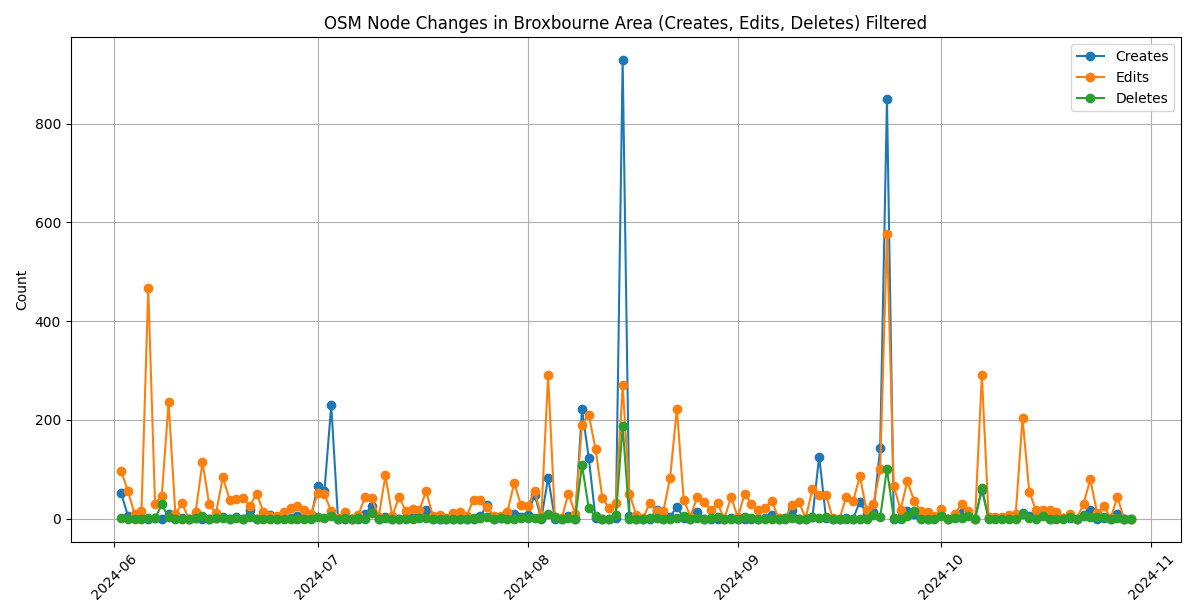

Source data for this figure (header and first rows):
start_date, creates, edits, deletes
2024-06-01, 0, 43, 0
2024-06-02, 52, 97, 1
2024-06-03, 6, 56, 0
2024-06-04, 2, 9, 0
2024-06-05, 1, 15, 0
2024-06-06, 0, 467, 2
2024-06-07, 1, 30, 1
2024-06-08, 0, 47, 29
2024-06-09, 10, 236, 3
2024-06-10, 1, 10, 0
2024-06-11, 1, 31, 0
2024-06-12, 0, 0, 0
2024-06-13, 2, 14, 1
2024-06-14, 0, 115, 6
2024-06-15, 0, 29, 0
2024-06-16, 1, 11, 2
2024-06-17, 3, 84, 1
2024-06-18, 0, 39, 0
2024-06-19, 3, 41, 1
2024-06-20, 0, 42, 0
2024-06-21, 17, 26, 3
2024-06-22, 0, 51, 0
2024-06-23, 1, 14, 0
2024-06-24, 7, 6, 0
2024-06-25, 0, 5, 0
2024-06-26, 2, 13, 0
2024-06-27, 1, 22, 0
2024-06-28, 5, 26, 0
2024-06-29, 2, 18, 0
2024-06-30, 1, 9, 0
2024-07-01, 67, 52, 3
2024-07-02, 57, 50, 2
2024-07-03, 230, 15, 5
2024-07-04, 0, 2, 0
2024-07-05, 0, 14, 1
2024-07-06, 0, 0, 0
2024-07-07, 0, 8, 1
2024-07-08, 10, 44, 0
2024-07-09, 26, 42, 11
2024-07-10, 0, 4, 0
2024-07-11, 3, 88, 1
2024-07-12, 0, 5, 0
2024-07-13, 0, 44, 0
2024-07-14, 1, 16, 0
2024-07-15, 4, 19, 0
2024-07-16, 3, 17, 2
2024-07-17, 17, 56, 2
2024-07-18, 0, 6, 0
2024-07-19, 0, 7, 0
2024-07-20, 0, 2, 0
2024-07-21, 0, 11, 0
2024-07-22, 0, 13, 0
2024-07-23, 0, 6, 0
2024-07-24, 0, 39, 1
2024-07-25, 6, 38, 2
2024-07-26, 27, 23, 4
2024-07-27, 0, 6, 0
2024-07-28, 1, 5, 1
2024-07-29, 3, 14, 0
2024-07-30, 10, 73, 0
... 92 more rows
